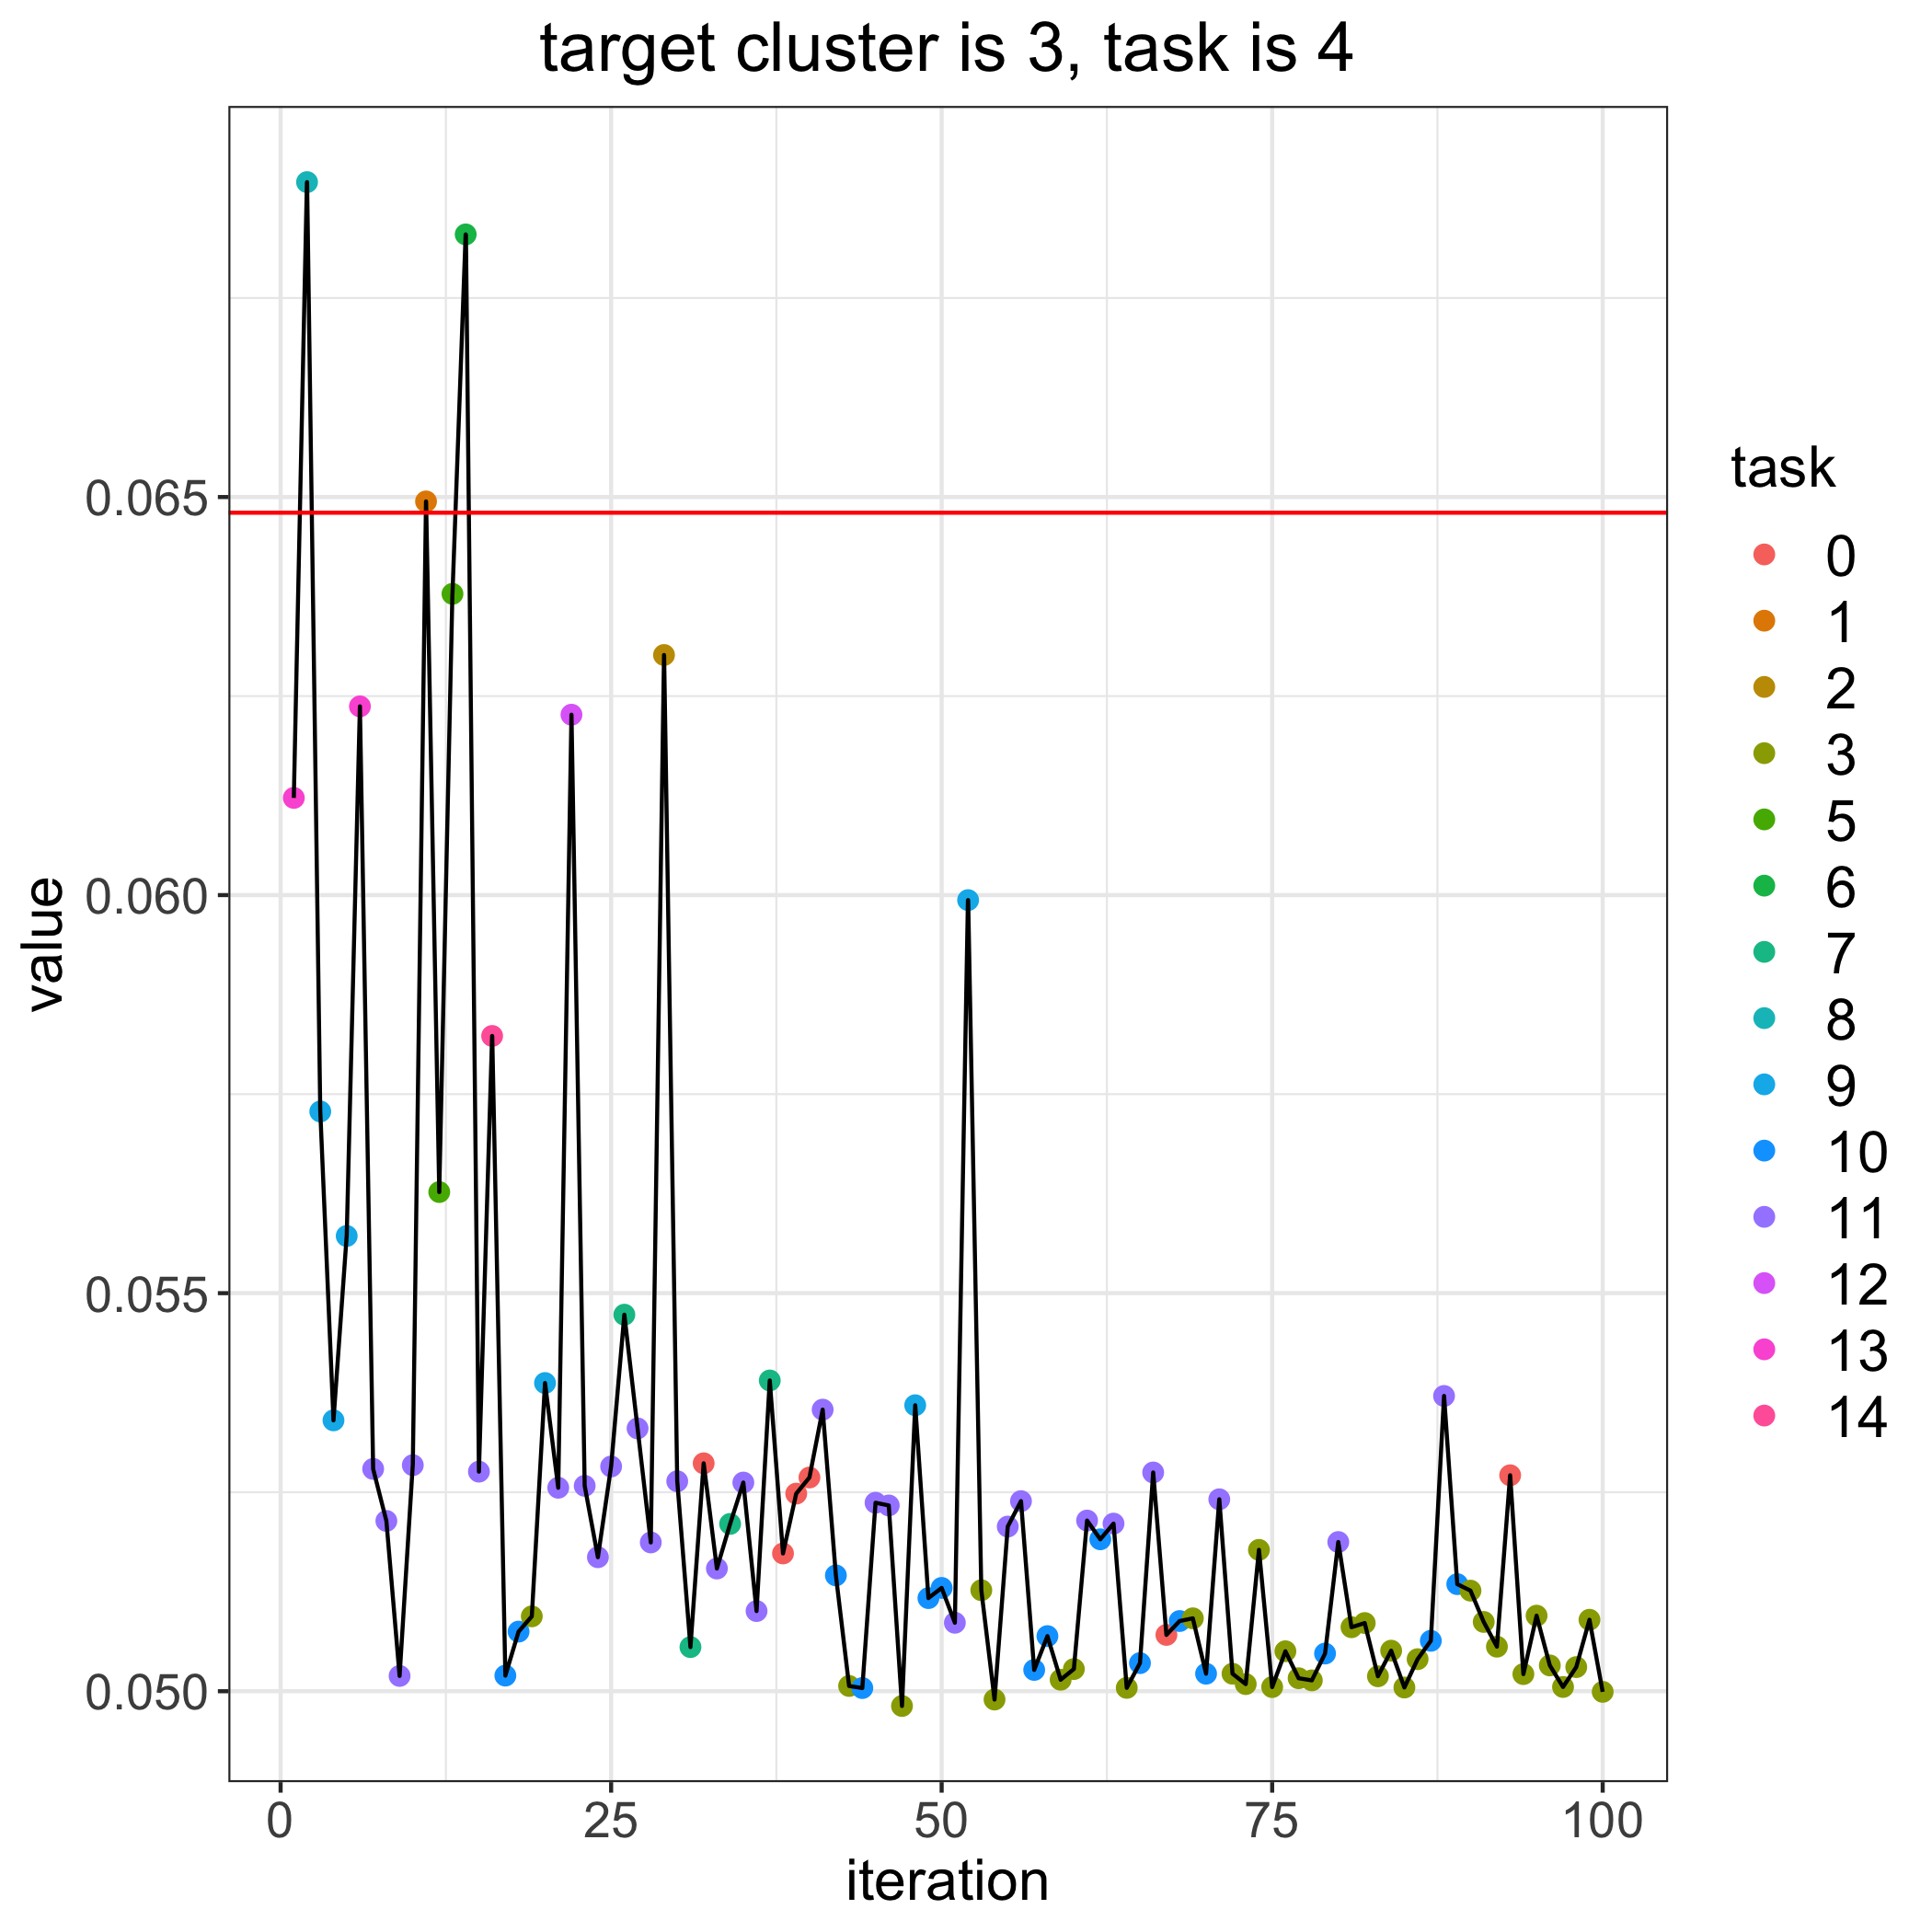

Data behind this chart, as committed beside it:
, losses, bandit_selects
0, 0.0648, 
1, 0.06122, 13.0
2, 0.06896, 8.0
3, 0.05728, 9.0
4, 0.0534, 9.0
5, 0.05572, 9.0
6, 0.06237, 13.0
7, 0.05279, 11.0
8, 0.05214, 11.0
9, 0.05019, 11.0
10, 0.05284, 11.0
11, 0.06495, 1.0
12, 0.05627, 5.0
13, 0.06378, 5.0
14, 0.0683, 6.0
15, 0.05276, 11.0
16, 0.05823, 14.0
17, 0.0502, 10.0
18, 0.05075, 10.0
19, 0.05094, 3.0
20, 0.05387, 9.0
21, 0.05256, 11.0
22, 0.06227, 12.0
23, 0.05258, 11.0
24, 0.05168, 11.0
25, 0.05282, 11.0
26, 0.05473, 7.0
27, 0.0533, 11.0
28, 0.05187, 11.0
29, 0.06302, 2.0
30, 0.05264, 11.0
31, 0.05055, 7.0
32, 0.05286, 0.0
33, 0.05154, 11.0
34, 0.0521, 7.0
35, 0.05262, 11.0
36, 0.05101, 11.0
37, 0.0539, 7.0
38, 0.05173, 0.0
39, 0.05248, 0.0
40, 0.05268, 0.0
41, 0.05354, 11.0
42, 0.05145, 10.0
43, 0.05007, 3.0
44, 0.05004, 10.0
45, 0.05237, 11.0
46, 0.05233, 11.0
47, 0.04981, 3.0
48, 0.05359, 9.0
49, 0.05117, 10.0
50, 0.0513, 10.0
51, 0.05086, 11.0
52, 0.05994, 9.0
53, 0.05127, 3.0
54, 0.0499, 3.0
55, 0.05207, 11.0
56, 0.05239, 11.0
57, 0.05027, 10.0
58, 0.05069, 10.0
59, 0.05014, 3.0
... 41 more rows
